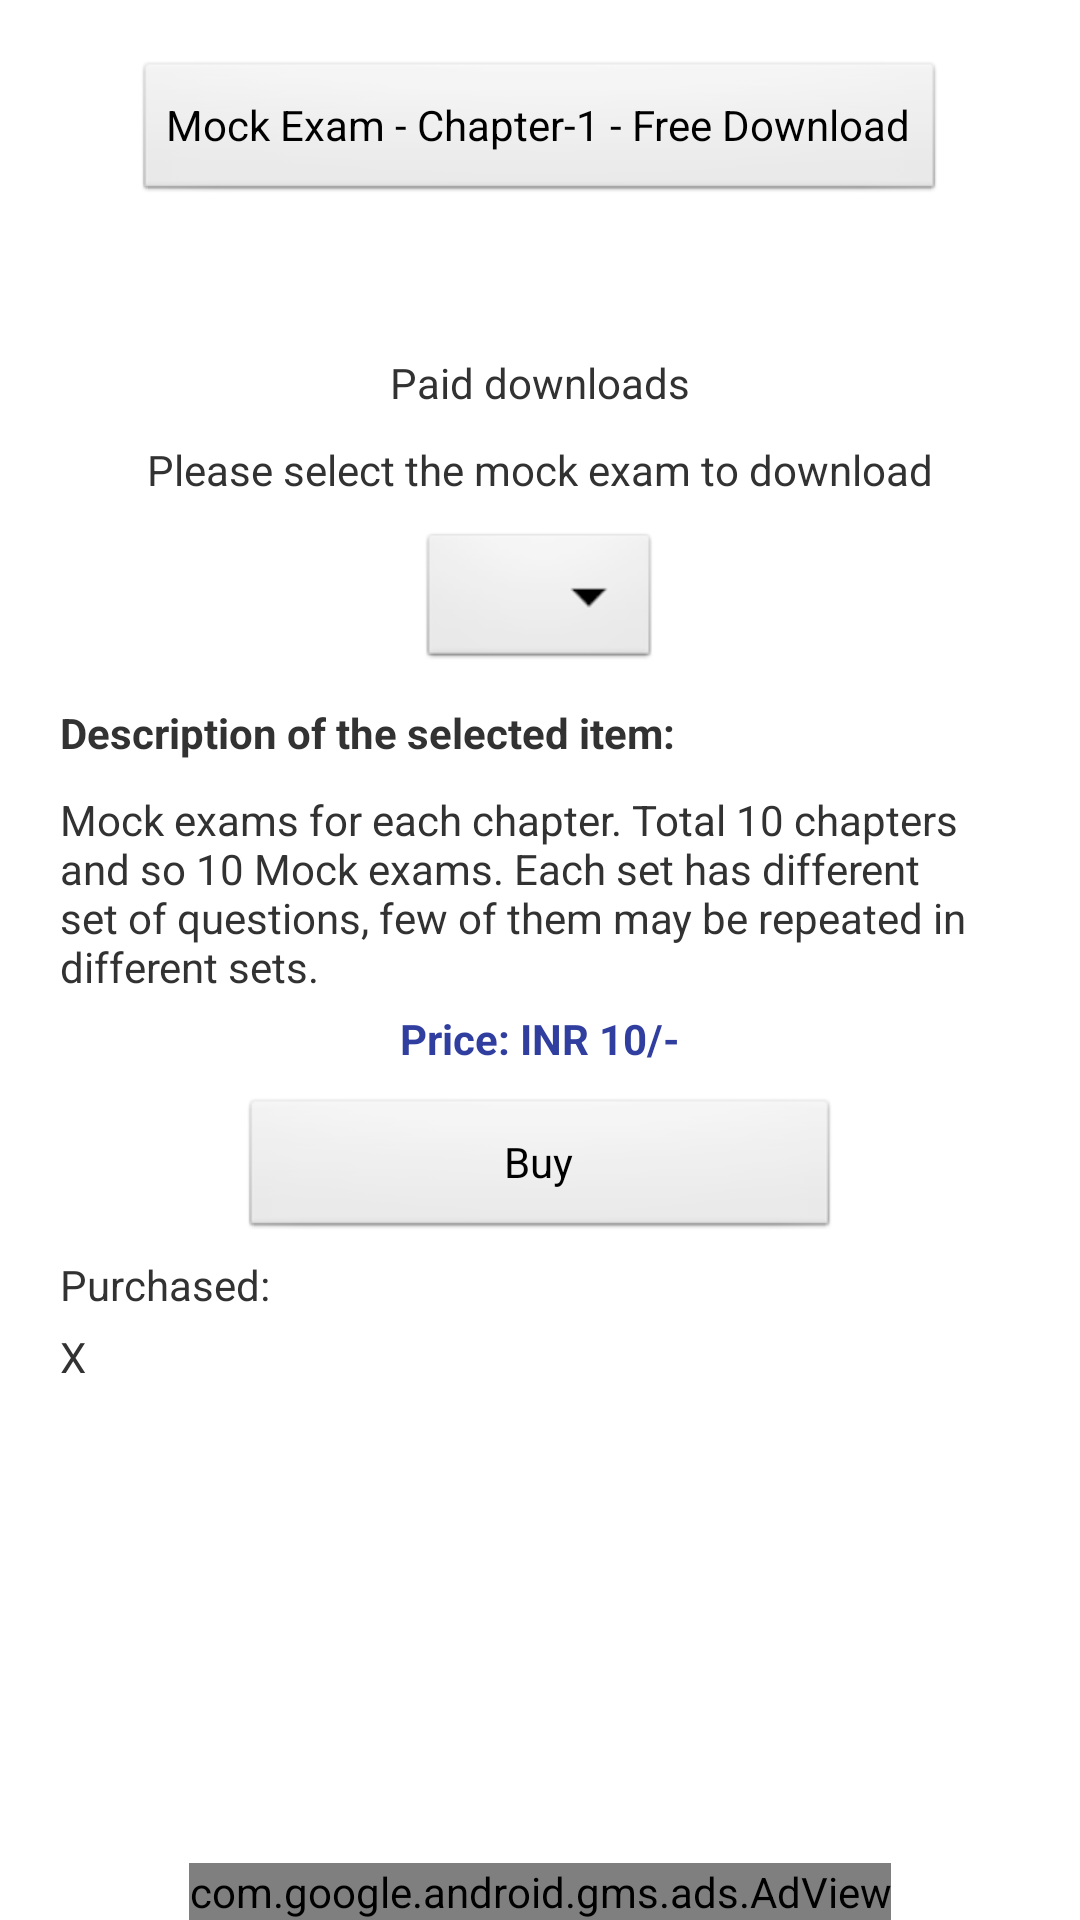

Android layout source for this screen:
<!-- AndroidManifest.xml: application theme AppTheme -->
<!-- res/layout/mock_exams.xml -->
<?xml version="1.0" encoding="utf-8"?>
<RelativeLayout xmlns:android="http://schemas.android.com/apk/res/android"
                xmlns:ads="http://schemas.android.com/apk/res-auto"
                android:layout_width="fill_parent"
                android:layout_height="fill_parent"
                android:layout_marginLeft="0dp"
                android:layout_marginRight="0dp"
                android:layout_centerHorizontal="true"
                android:background="#FFFFFF">

    <Button
        android:id="@+id/buttonFreeDownload"
        android:layout_width="wrap_content"
        android:layout_height="wrap_content"
        android:layout_centerHorizontal="true"
        android:layout_marginTop="20dp"
        android:text="Mock Exam - Chapter-1 - Free Download"/>

    <TextView
        android:id="@+id/textViewPaidDownloads"
        android:layout_width="wrap_content"
        android:layout_height="wrap_content"
        android:layout_centerHorizontal="true"
        android:layout_below="@+id/buttonFreeDownload"
        android:layout_marginTop="50dp"
        android:text="Paid downloads"/>

    <TextView
        android:id="@+id/textViewSelect"
        android:layout_width="wrap_content"
        android:layout_height="wrap_content"
        android:layout_centerHorizontal="true"
        android:layout_below="@+id/textViewPaidDownloads"
        android:layout_marginTop="10dp"
        android:text="Please select the mock exam to download"/>

    <Spinner
        android:id="@+id/spinnerMockExamList"
        android:layout_width="wrap_content"
        android:layout_height="wrap_content"
        android:layout_below="@+id/textViewSelect"
        android:layout_centerHorizontal="true"
        android:layout_marginTop="10dp"
         />

    <TextView
        android:id="@+id/textViewSelectedItemDetails1"
        android:layout_width="wrap_content"
        android:layout_height="wrap_content"
        android:layout_below="@+id/spinnerMockExamList"
        android:layout_marginLeft="20dp"
        android:layout_marginRight="20dp"
        android:layout_marginTop="10dp"
        android:textStyle="bold"
        android:text="Description of the selected item:"/>


    <TextView
        android:id="@+id/textViewSelectedItemDetails2"
        android:layout_width="wrap_content"
        android:layout_height="wrap_content"
        android:layout_below="@+id/textViewSelectedItemDetails1"
        android:layout_marginLeft="20dp"
        android:layout_marginRight="20dp"
        android:layout_marginTop="10dp"
        android:text="Mock exams for each chapter. Total 10 chapters and so 10 Mock exams. Each set has different set of questions, few of them may be repeated in different sets."/>

    <TextView
        android:id="@+id/textViewPrice"
        android:layout_width="wrap_content"
        android:layout_height="wrap_content"
        android:layout_centerHorizontal="true"
        android:layout_below="@+id/textViewSelectedItemDetails2"
        android:layout_marginLeft="20dp"
        android:layout_marginRight="20dp"
        android:layout_marginTop="5dp"
        android:textStyle="bold"
        android:textColor="@color/colorPrimaryDark"
        android:text="Price: INR 10/-"/>

    <Button
        android:id="@+id/buttonBuy"
        android:layout_width="200dp"
        android:layout_height="wrap_content"
        android:layout_centerHorizontal="true"
        android:layout_marginTop="10dp"
        android:layout_below="@+id/textViewPrice"
        android:text="Buy"
        android:onClick="onClickBuy"/>

    <TextView
        android:id="@+id/textViewPurchased"
        android:layout_width="wrap_content"
        android:layout_height="wrap_content"
        android:layout_below="@+id/buttonBuy"
        android:layout_marginLeft="20dp"
        android:layout_marginRight="20dp"
        android:layout_marginTop="5dp"
        android:text="Purchased:"/>

    <TextView
        android:id="@+id/textViewPurchased1"
        android:layout_width="50dp"
        android:layout_height="50dp"
        android:layout_below="@+id/textViewPurchased"
        android:layout_marginLeft="20dp"
        android:layout_marginRight="20dp"
        android:layout_marginTop="5dp"
        android:text="X"/>

    <com.google.android.gms.ads.AdView
        android:id="@+id/adView"
        android:layout_width="wrap_content"
        android:layout_height="wrap_content"
        android:layout_centerHorizontal="true"
        android:layout_alignParentBottom="true"
        ads:adSize="SMART_BANNER"
        ads:adUnitId="@string/admob_banner_adunitid">
    </com.google.android.gms.ads.AdView>



</RelativeLayout>
<!-- resources referenced by this layout -->
<resources>
  <color name="colorPrimaryDark">#303F9F</color>
  <string name="admob_banner_adunitid">ca-app-pub-4837855590190532/1465216333</string>
  <style name="AppTheme" parent="android:Theme.Light" />
</resources>
